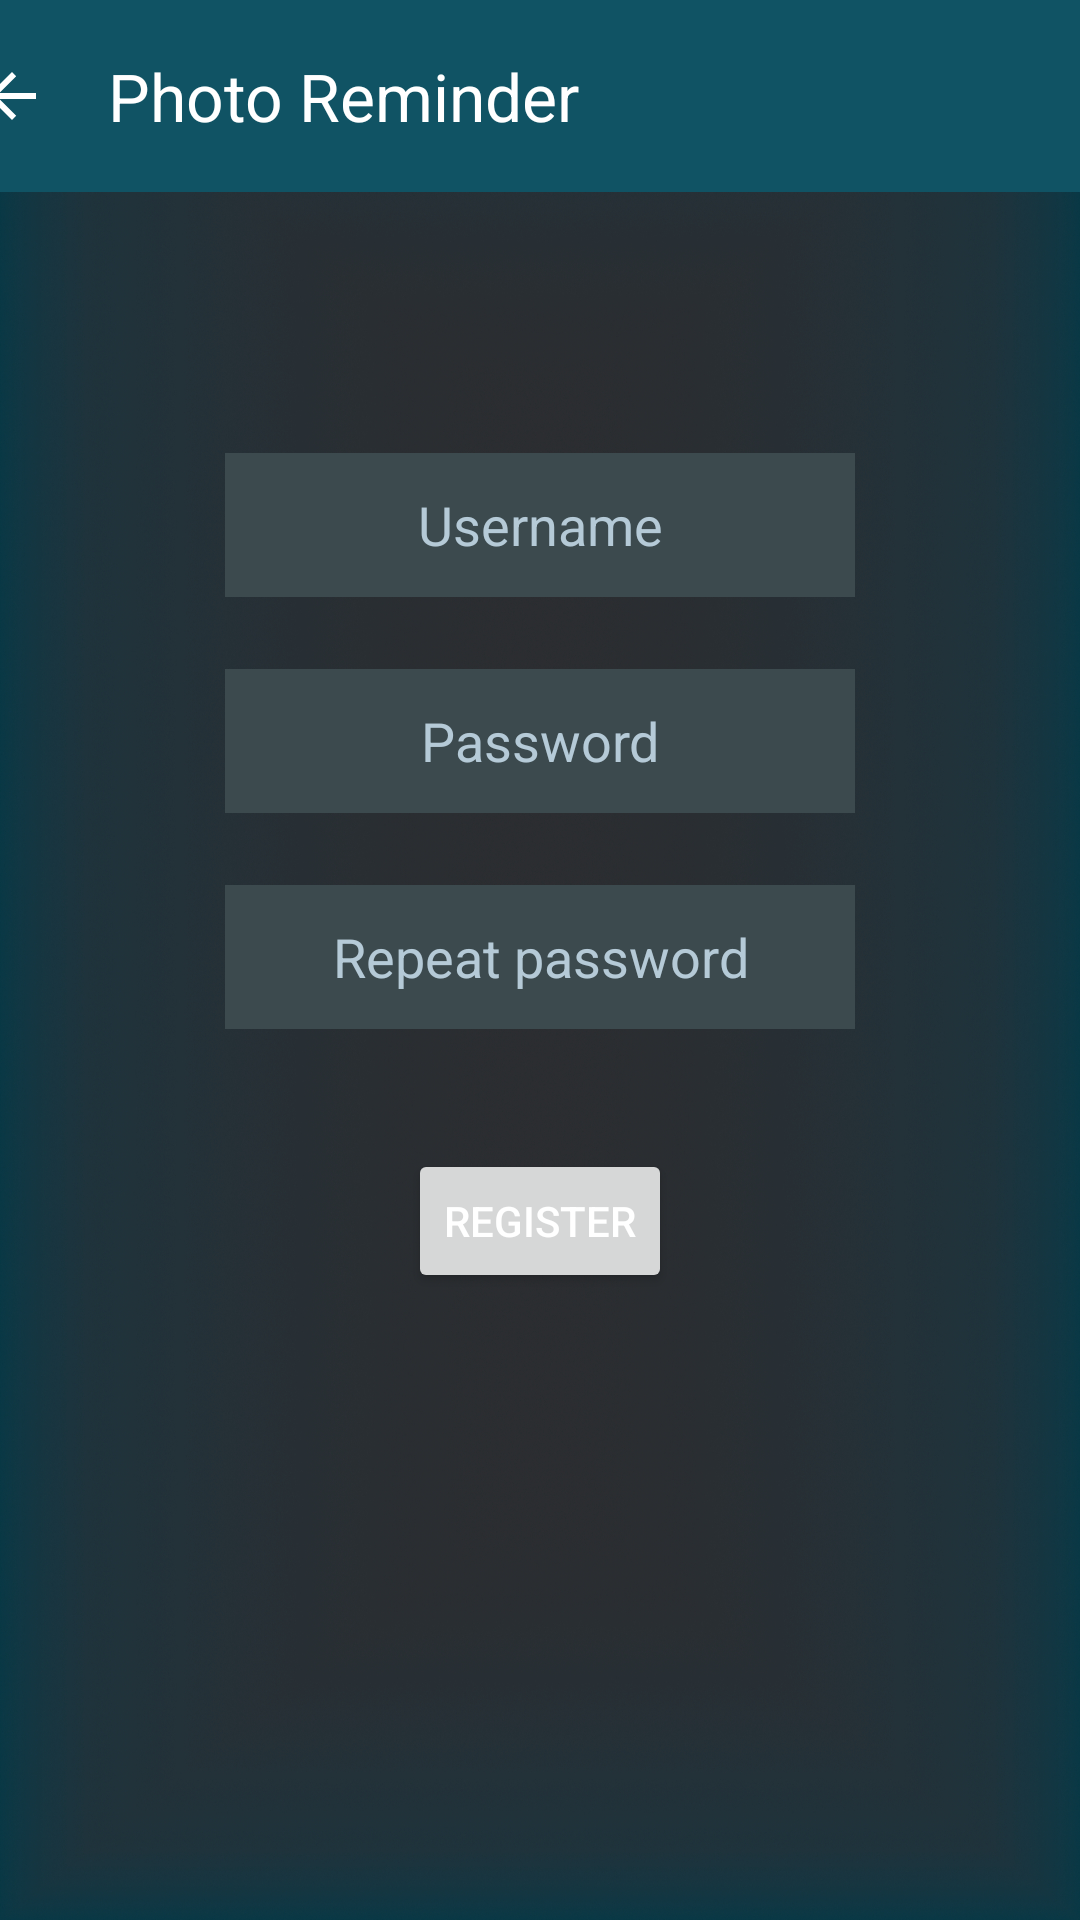

Layout XML and referenced resources for this Android screen:
<!-- AndroidManifest.xml: application theme Theme.PhotoReminder -->
<!-- res/layout/fragment_register.xml -->
<?xml version="1.0" encoding="utf-8"?>
<androidx.constraintlayout.widget.ConstraintLayout xmlns:android="http://schemas.android.com/apk/res/android"
    xmlns:app="http://schemas.android.com/apk/res-auto"
    xmlns:tools="http://schemas.android.com/tools"
    android:id="@+id/frameLayout3"
    android:layout_width="match_parent"
    android:layout_height="match_parent"
    tools:context=".RegisterFragment">

    <com.google.android.material.appbar.MaterialToolbar
        android:id="@+id/registerMaterialToolbar"
        android:layout_width="409dp"
        android:layout_height="wrap_content"
        android:background="?attr/colorPrimary"
        android:minHeight="?attr/actionBarSize"
        android:theme="?attr/actionBarTheme"
        app:layout_constraintEnd_toEndOf="parent"
        app:layout_constraintStart_toStartOf="parent"
        app:layout_constraintTop_toTopOf="parent"
        app:navigationIcon="?attr/homeAsUpIndicator"
        app:title="Photo Reminder" />

    <EditText
        android:id="@+id/nameRegisterEditText"
        android:layout_width="wrap_content"
        android:layout_height="wrap_content"
        android:background="@color/textDialog"
        android:ems="10"
        android:gravity="center"
        android:hint="@string/Username"
        android:inputType="text"
        android:minHeight="48dp"
        android:textColorHint="@color/colortexthint"
        app:layout_constraintBottom_toBottomOf="parent"
        app:layout_constraintEnd_toEndOf="parent"
        app:layout_constraintStart_toStartOf="parent"
        app:layout_constraintTop_toBottomOf="@+id/registerMaterialToolbar"
        app:layout_constraintVertical_bias="0.165" />

    <EditText
        android:id="@+id/passwordRegisterEditText"
        android:layout_width="wrap_content"
        android:layout_height="wrap_content"
        android:layout_marginTop="24dp"
        android:background="@color/textDialog"
        android:ems="10"
        android:gravity="center"
        android:hint="@string/Password"
        android:inputType="text"
        android:minHeight="48dp"
        android:textColorHint="@color/colortexthint"
        app:layout_constraintEnd_toEndOf="@+id/nameRegisterEditText"
        app:layout_constraintStart_toStartOf="@+id/nameRegisterEditText"
        app:layout_constraintTop_toBottomOf="@+id/nameRegisterEditText" />

    <EditText
        android:id="@+id/repeatPasswordRegisterEditText"
        android:layout_width="wrap_content"
        android:layout_height="wrap_content"
        android:layout_marginTop="24dp"
        android:background="@color/textDialog"
        android:ems="10"
        android:gravity="center"
        android:hint="@string/Repeat"
        android:inputType="text"
        android:minHeight="48dp"
        android:textColorHint="@color/colortexthint"
        app:layout_constraintEnd_toEndOf="@+id/passwordRegisterEditText"
        app:layout_constraintStart_toStartOf="@+id/passwordRegisterEditText"
        app:layout_constraintTop_toBottomOf="@+id/passwordRegisterEditText" />

    <Button
        android:id="@+id/registerButton"
        android:layout_width="wrap_content"
        android:layout_height="wrap_content"
        android:layout_marginTop="40dp"
        android:text="@string/Register"
        app:layout_constraintEnd_toEndOf="@+id/repeatPasswordRegisterEditText"
        app:layout_constraintStart_toStartOf="@+id/repeatPasswordRegisterEditText"
        app:layout_constraintTop_toBottomOf="@+id/repeatPasswordRegisterEditText" />
</androidx.constraintlayout.widget.ConstraintLayout>
<!-- resources referenced by this layout -->
<resources>
  <color name="colortexthint">@color/material_dynamic_secondary80</color>
  <color name="textDialog">#3C4A4E</color>
  <string name="Password">Password</string>
  <string name="Register">Register</string>
  <string name="Repeat">Repeat password</string>
  <string name="Username">Username</string>
  <style name="Theme.PhotoReminder" parent="Base.Theme.PhotoReminder" />
  <style name="Base.Theme.PhotoReminder" parent="Theme.Material3.DayNight.NoActionBar">
          
  
         <item name="colorPrimary">@color/colorPrimary</item>
          <item name="colorOnPrimary">@color/colorOnPrimary</item>
          <item name="android:textColorPrimary">@color/colorOnPrimary</item>
          <item name="colorPrimaryDark">@color/colorPrimaryDark</item>
          <item name="android:navigationBarColor">@color/colorPrimaryDark</item>
          <item name="android:statusBarColor">@color/colorPrimaryDark</item>
          
             <item name="cardBackgroundColor">@color/colorPrimary</item>
             <item name="android:windowBackground">@drawable/background</item>
  
         </style>
  <color name="colorPrimary">#105364</color>
  <color name="colorOnPrimary">#FFFFFF</color>
  <color name="colorPrimaryDark">#093845</color>
  <!-- drawable background: jpg bitmap (drawable, 1039017 bytes) -->
</resources>
